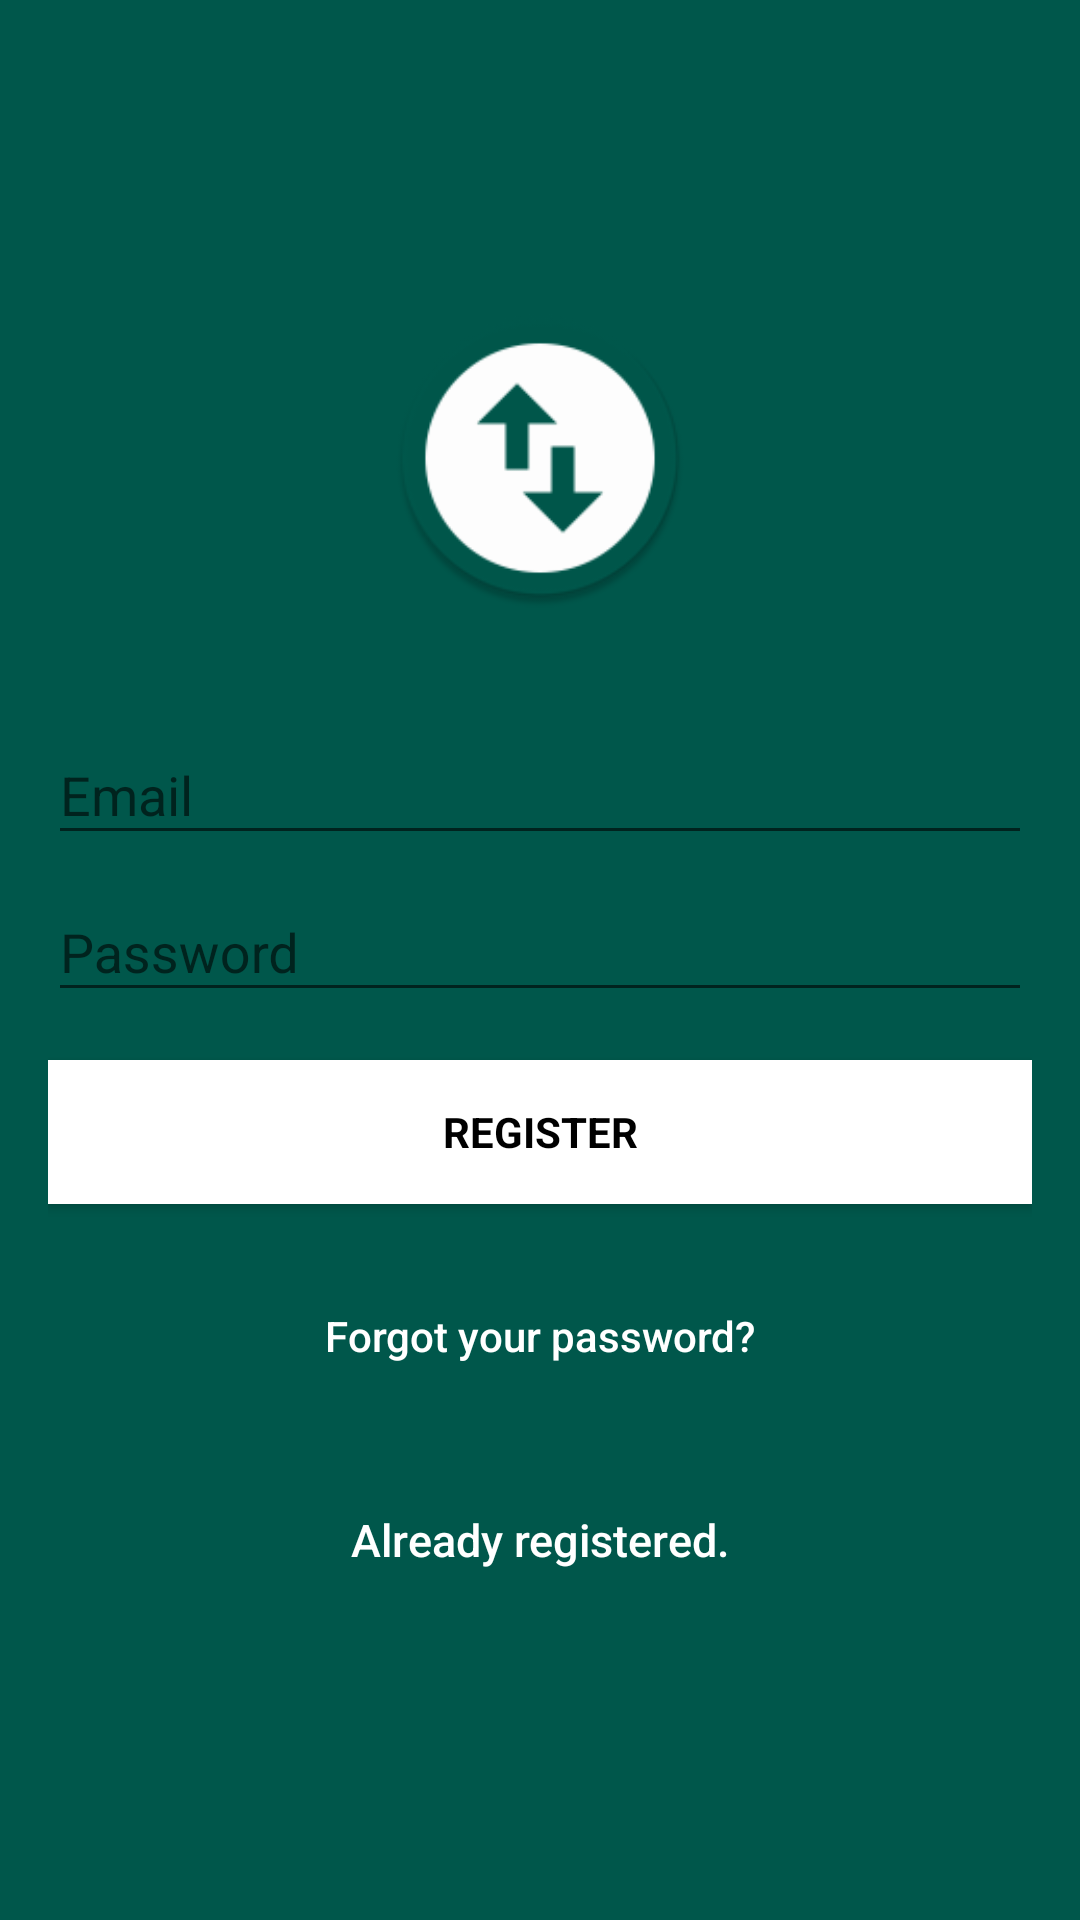

Here is an Android app screen rendered from its layout file. Give the layout XML and the strings, colors and styles it references.
<!-- AndroidManifest.xml: application theme AppTheme -->
<!-- res/layout/activity_signup.xml -->
<?xml version="1.0" encoding="utf-8"?>

<androidx.appcompat.widget.LinearLayoutCompat xmlns:android="http://schemas.android.com/apk/res/android"
    xmlns:app="http://schemas.android.com/apk/res-auto"
    xmlns:tools="http://schemas.android.com/tools"
    android:layout_width="match_parent"
    android:layout_height="match_parent"
    android:fitsSystemWindows="true"
    tools:context=".SignupActivity"
    >

    <LinearLayout
        android:layout_width="fill_parent"
        android:layout_height="fill_parent"
        android:background="@color/colorPrimaryDark"
        android:gravity="center"
        android:orientation="vertical"
        android:padding="@dimen/activity_horizontal_margin">


    <ImageView
        android:layout_width="@dimen/logo_w_h"
        android:layout_height="@dimen/logo_w_h"
        android:layout_gravity="center_horizontal"
        android:layout_marginBottom="30dp"
        android:src="@mipmap/ic_launcher" />

    <com.google.android.material.textfield.TextInputLayout
        android:layout_width="match_parent"
        android:layout_height="wrap_content">

    <EditText
        android:id="@+id/email"
        android:layout_width="match_parent"
        android:layout_height="wrap_content"
        android:hint="@string/email"
        android:inputType="textEmailAddress"
        android:maxLines="1"
        android:singleLine="true"
        android:textColor="@color/white" />

    </com.google.android.material.textfield.TextInputLayout>

    <com.google.android.material.textfield.TextInputLayout
        android:layout_width="match_parent"
        android:layout_height="wrap_content">

        <EditText
            android:id="@+id/password"
            android:layout_width="match_parent"
            android:layout_height="wrap_content"
            android:focusableInTouchMode="true"
            android:hint="@string/hint_password"
            android:imeOptions="actionUnspecified"
            android:inputType="textPassword"
            android:maxLines="1"
            android:singleLine="true"
            android:textColor="@color/white" />

    </com.google.android.material.textfield.TextInputLayout>

    <Button
        android:id="@+id/btn_sign_up"
        style="?android:textAppearanceSmall"
        android:layout_width="match_parent"
        android:layout_height="wrap_content"
        android:layout_marginTop="16dp"
        android:background="@color/white"
        android:text="@string/action_sign_in_short"
        android:textColor="@color/black"
        android:textStyle="bold" />

    <Button
        android:id="@+id/btn_reset_password"
        android:layout_width="fill_parent"
        android:layout_height="wrap_content"
        android:layout_marginTop="20dip"
        android:background="@null"
        android:text="@string/btn_forgot_password"
        android:textAllCaps="false"
        android:textColor="@color/white" />

        <Button
        android:id="@+id/btn_sign_in"
        android:layout_width="fill_parent"
        android:layout_height="wrap_content"
        android:layout_marginTop="20dip"
        android:background="@null"
        android:text="@string/btn_link_to_login"
        android:textAllCaps="false"
        android:textColor="@color/white"
        android:textSize="15dp" />
    </LinearLayout>

    <ProgressBar
        android:id="@+id/progressBar"
        android:layout_width="30dp"
        android:layout_height="30dp"
        android:layout_gravity="center|bottom"
        android:layout_marginBottom="20dp"
        android:visibility="gone" />



</androidx.appcompat.widget.LinearLayoutCompat>
<!-- resources referenced by this layout -->
<resources>
  <color name="black">#000000</color>
  <color name="colorPrimaryDark">#00574B</color>
  <color name="white">#ffffff</color>
  <dimen name="activity_horizontal_margin">16dp</dimen>
  <dimen name="logo_w_h">100dp</dimen>
  <!-- mipmap ic_launcher: png bitmap (mipmap-xxhdpi, 6454 bytes) -->
  <string name="action_sign_in_short">Register</string>
  <string name="btn_forgot_password">Forgot your password?</string>
  <string name="btn_link_to_login">Already registered.</string>
  <string name="email">Email</string>
  <string name="hint_password">Password</string>
  <style name="AppTheme" parent="Theme.AppCompat.Light.NoActionBar">
          
          <item name="colorPrimary">@color/colorPrimary</item>
          <item name="colorPrimaryDark">@color/colorPrimaryDark</item>
          <item name="colorAccent">@color/white</item>
      </style>
  <color name="colorPrimary">#008577</color>
</resources>
